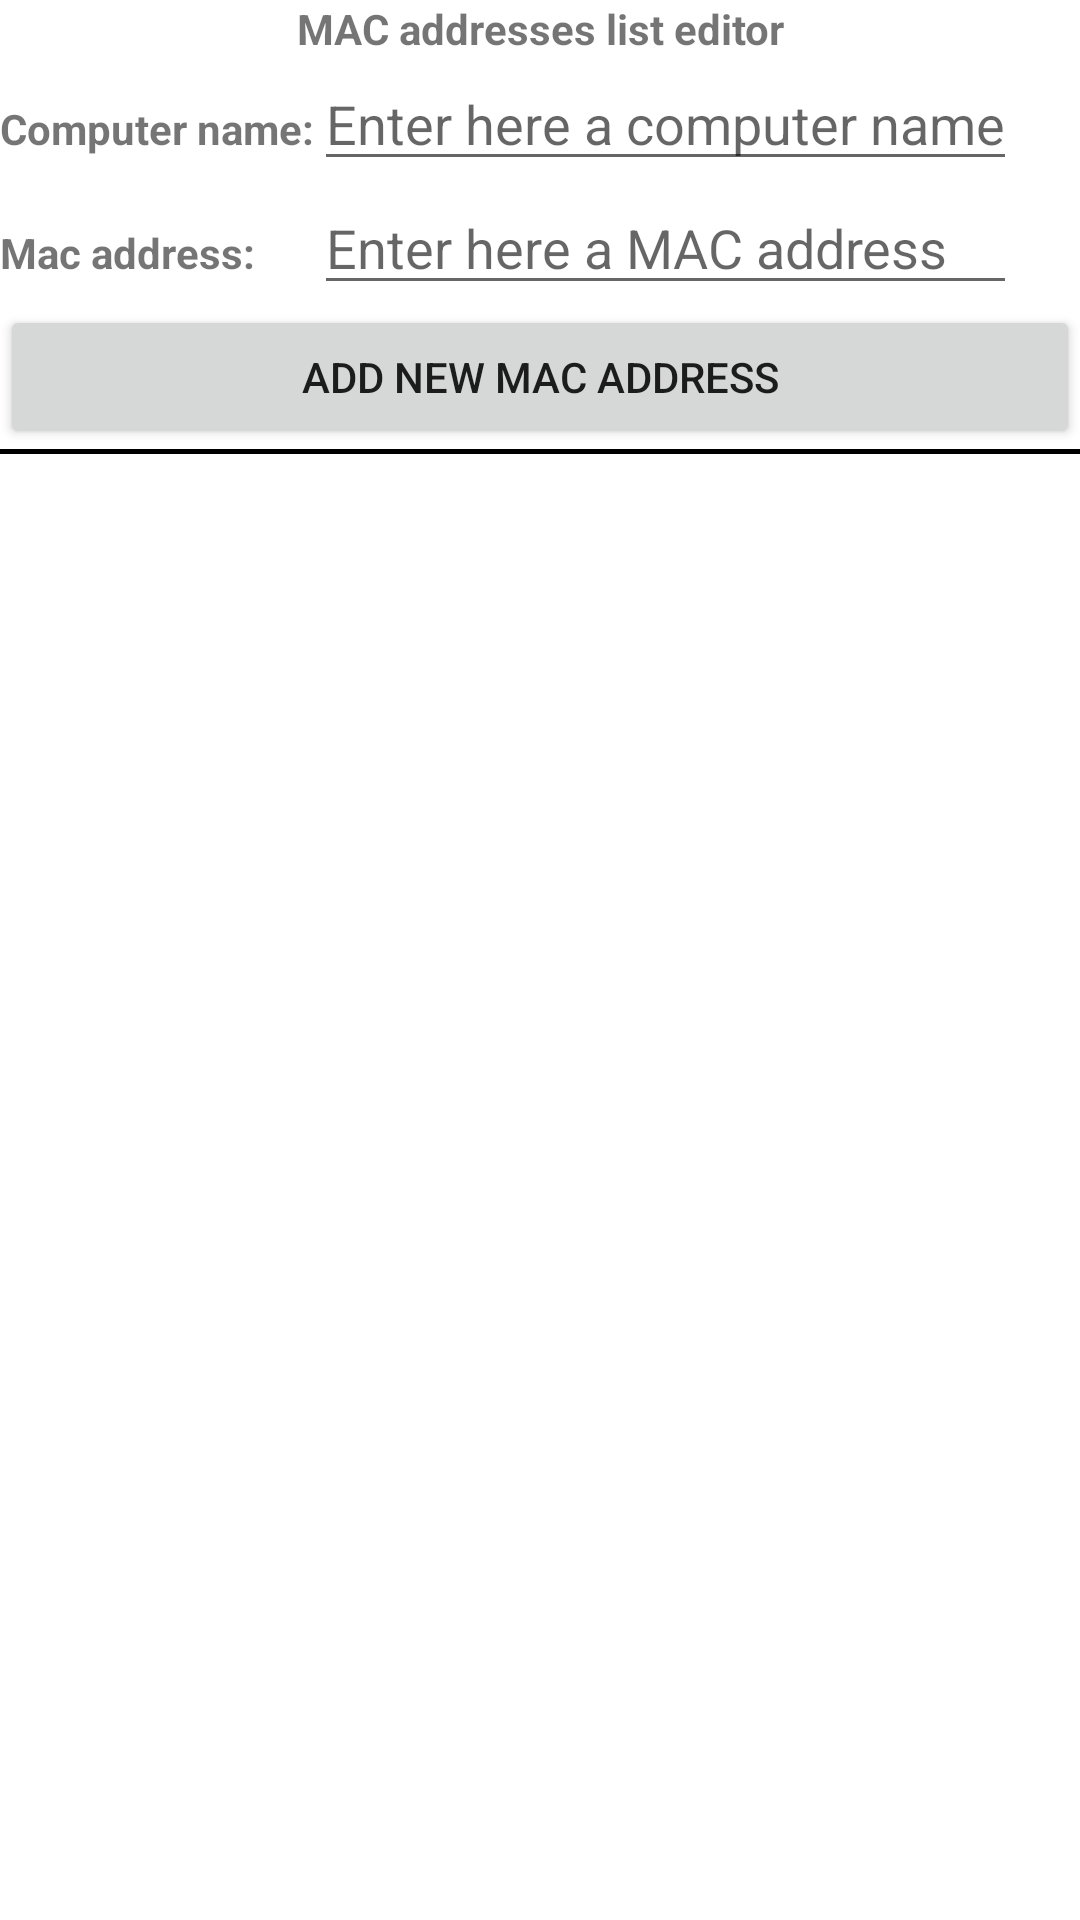

Here is an Android app screen rendered from its layout file. Give the layout XML and the strings, colors and styles it references.
<!-- AndroidManifest.xml: application theme Theme.ScheduleWakeOnLan -->
<!-- res/layout/activity_mac_addresses_list_editor.xml -->
<?xml version="1.0" encoding="utf-8"?>
<TableLayout xmlns:android="http://schemas.android.com/apk/res/android"
    xmlns:app="http://schemas.android.com/apk/res-auto"
    xmlns:tools="http://schemas.android.com/tools"
    android:layout_width="match_parent"
    android:layout_height="match_parent"
    tools:context=".MacAddressesListEditor">
    <TextView android:id="@+id/mac_address_list_editor_textview"
        android:text="@string/mac_addresses_list_editor"
        android:textAlignment="center"
        android:textStyle="bold"
        android:layout_width="wrap_content"
        android:layout_height="wrap_content"/>
        <TableRow>
            <TextView android:id="@+id/computer_name_textview"
                android:text="@string/computer_name"
                android:textStyle="bold"
                android:layout_width="wrap_content"
                android:layout_height="wrap_content"/>
            <EditText android:id="@+id/computer_name_edittext"
                android:hint="@string/enter_here_a_computer_name"
                android:layout_width="wrap_content"
                android:layout_height="wrap_content"/>
        </TableRow>
    <TableRow>
        <TextView android:id="@+id/mac_address_textview"
            android:text="@string/mac_address"
            android:textStyle="bold"
            android:layout_width="wrap_content"
            android:layout_height="wrap_content"/>
        <EditText android:id="@+id/mac_address_edittext"
            android:hint="@string/enter_here_a_mac_address"
            android:layout_width="wrap_content"
            android:layout_height="wrap_content"/>
    </TableRow>
    <Button
        android:id="@+id/add_new_mac_address"
        android:layout_height="wrap_content"
        android:layout_width="match_parent"
        android:text="@string/add_new_mac_address"
        />
    <View
        android:id="@+id/this_textview_acts_like_an_html_hr_tag_only"
        android:background="@color/black"
        android:layout_width="match_parent"
        android:layout_height="5px"
        />
<ListView
    android:id="@+id/mac_address_list_editor_listview"
    android:layout_height="match_parent"
    android:layout_width="match_parent"
    />

</TableLayout>
<!-- resources referenced by this layout -->
<resources>
  <string name="add_new_mac_address">Add New MAC Address</string>
  <string name="computer_name">Computer name:</string>
  <string name="enter_here_a_computer_name">Enter here a computer name</string>
  <string name="enter_here_a_mac_address">Enter here a MAC address</string>
  <string name="mac_address">Mac address:</string>
  <string name="mac_addresses_list_editor">MAC addresses list editor</string>
  <style name="Theme.ScheduleWakeOnLan" parent="Theme.MaterialComponents.DayNight.DarkActionBar">
          
          <item name="colorPrimary">@color/purple_500</item>
          <item name="colorPrimaryVariant">@color/purple_700</item>
          <item name="colorOnPrimary">@color/white</item>
          
          <item name="colorSecondary">@color/teal_200</item>
          <item name="colorSecondaryVariant">@color/teal_700</item>
          <item name="colorOnSecondary">@color/black</item>
          
          <item name="android:statusBarColor" tools:targetApi="l">?attr/colorPrimaryVariant</item>
          
      </style>
  <!-- not gathered from this repository: default colours our renderer supplied (Android Studio template values) -->
  <color name="purple_500">#FF6200EE</color>
  <color name="purple_700">#FF3700B3</color>
  <color name="teal_200">#FF03DAC5</color>
  <color name="teal_700">#FF018786</color>
  <color name="black">#FF000000</color>
  <color name="white">#FFFFFFFF</color>
</resources>
